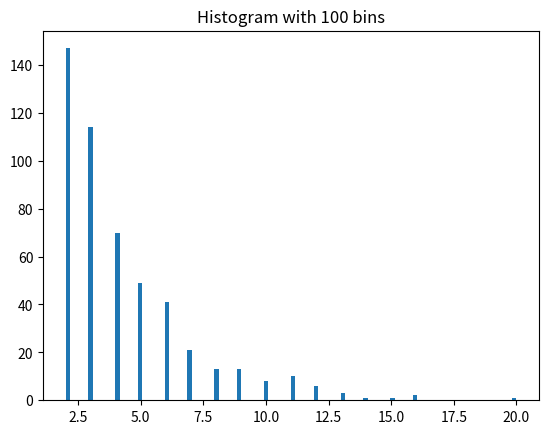

Generate this figure with matplotlib:
# -*- coding:utf-8 -*-
import random,math
import numpy as np
import matplotlib.pyplot as plt
class FuncionUtil(object):
    '''
    This is a function utilities class
    '''

    #Construction function
    def __init__(self):
        pass
    def plot_d_distribution(self,d,bins=100):
        plt.hist(d, bins=bins)  # plt.hist passes it's arguments to np.histogram
        plt.title("Histogram with "+str(bins)+" bins")
        plt.show()
    def construct_n_cpg_sites_for_exp_distribution(self,n,p,plot=False):
        #Construct a CpG chain which the distance distribution is according
        #to the exponent distribution, n: site count, lamda: exponet distribution param, return the max cpg position
        cpg_pos_list=[]        # store the cpg position list which follow the exponent distribution
        cpg_pos=random.randint(1,10)  #give a init position of the first cpg site
        cpg_pos_list.append(cpg_pos)

        d=(np.random.geometric(p=p, size=n)+1).tolist()
        if plot:
            self.plot_d_distribution(d)
        for i in range(n-1):
            cpg_pos = d[i] + cpg_pos
            cpg_pos_list.append(cpg_pos)
        return cpg_pos,cpg_pos_list
if __name__ == '__main__':
    #create function utility object
    function_util=FuncionUtil()

    #set param for create a pos list obey geometric distribution
    n_cpg_sites=500
    geometric_p=0.3
    plot=True
    cpg_max_pos, cpg_pos_list=function_util.construct_n_cpg_sites_for_exp_distribution(n_cpg_sites,geometric_p,plot=plot)